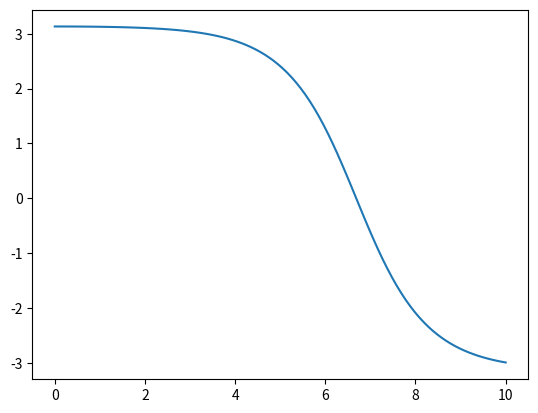

The matplotlib source for this figure:
import scipy
import numpy
import matplotlib
from scipy.integrate import odeint
from numpy import sin,pi,linspace
from matplotlib.pyplot import plot,show


def f(y,t):
    x = y[0]
    xdot = y[1]
    return [xdot, -sin(x)]

t = linspace(0,10,100)
y0 = [pi-0.01,0]
y = odeint(f, y0, t)

plot(t,y[:,0])
show()
